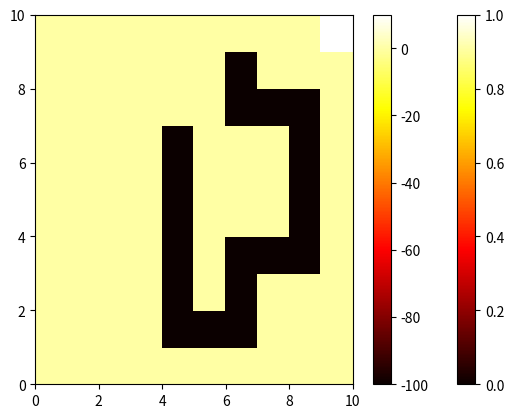

Write the Python code that produced this figure. (Note: this script raises an exception after producing the figure.)
#!/usr/bin/env python3
# -*- coding: utf-8 -*-
"""
Created on Sat May 12 14:53:47 2018

@author: yangyang
"""

from numpy import *  
import numpy as np
import matplotlib.pyplot as plt
import sys
import matplotlib.pyplot as pl
import copy

#Q1-hotmap
rw1 = np.zeros((10, 10), dtype=np.double)
rw1[9][9]=1.0
sc=plt.pcolor(rw1,cmap='hot')
plt.colorbar(sc)
plt.gca().invert_yaxis()
plt.show()

rw2 = np.zeros((10, 10), dtype=np.double)
rw2[1][4]=-100.0
rw2[2][4]=-100.0
rw2[3][4]=-100.0
rw2[4][4]=-100.0
rw2[5][4]=-100.0
rw2[6][4]=-100.0
rw2[1][5]=-100.0
rw2[1][6]=-100.0
rw2[2][6]=-100.0
rw2[3][6]=-100.0
rw2[7][6]=-100.0
rw2[8][6]=-100.0
rw2[3][7]=-100.0
rw2[7][7]=-100.0
rw2[3][8]=-100.0
rw2[4][8]=-100.0
rw2[5][8]=-100.0
rw2[6][8]=-100.0
rw2[7][8]=-100.0
rw2[9][9]=10.0
sc=plt.pcolor(rw2,cmap='hot')
plt.colorbar(sc)
plt.gca().invert_yaxis()
plt.show()


#Q2-create environment

class Environment:
    
    def __init__(self):

        #reward function
        self.rw = np.zeros((10, 10), dtype=np.double)
        self.rw[9][9]=1.0
        
        self.w=0.1
        
        #discount factor
        self.discount_factor=0.8
        
        
        #state space
        self.state_space=np.zeros((10, 10), dtype=np.double)
        k=0
        for i in range(10):
            for j in range(10):
                self.state_space[j][i]=k
                k=k+1
        
        
        #action set
        self.action=['up','down','left','right']
        
    # transition probabilities
    def transition(self, action,next_state):
        edgeup=np.arange(10,90,10)
        edgedown=np.arange(19,99,10)
        edgeleft=np.arange(1,9,1)
        edgeright=np.arange(91,99,1)
    
        if self.state==0:
            if next_state ==10 or next_state== 1 or next_state==0:
                
                if action == 'right':
                    if next_state == 10:
                        p= 1-self.w+self.w/4.0
                    if next_state == 0: 
                        p= self.w/2.0
                    if next_state == 1: 
                        p= self.w/4.0
                
                elif action == 'down':
                    if next_state == 1:
                        p= 1-self.w+self.w/4.0
                    if next_state == 0: 
                        p= self.w/2.0
                    if next_state == 10: 
                        p= self.w/4.0
                
                else:
                    if next_state == 0:
                        p= 1-self.w+self.w/2
                    else:
                        p= self.w/4.0
            else: p=0
        
        elif self.state==9:
            if next_state ==9 or next_state== 8 or next_state==19:
                
                if action == 'right':
                    if next_state == 19:
                        p= 1-self.w+self.w/4.0
                    if next_state == 9: 
                        p= self.w/2.0
                    if next_state == 8: 
                        p= self.w/4.0
                
                elif action == 'up':
                    if next_state == 8:
                        p= 1-self.w+self.w/4.0
                    if next_state == 9: 
                        p= self.w/2.0
                    if next_state == 19: 
                        p= self.w/4.0
                
                else:
                    if next_state == 9:
                        p= 1-self.w+self.w/2.0
                    else:
                        p= self.w/4.0
            else: p=0
             
        elif self.state==90:
            if next_state ==90 or next_state== 80 or next_state==91:
                
                if action == 'left':
                    if next_state == 80:
                        p= 1-self.w+self.w/4.0
                    if next_state ==90: 
                        p= self.w/2.0
                    if next_state == 91: 
                        p= self.w/4.0
                
                elif action == 'down':
                    if next_state == 91:
                        p= 1-self.w+self.w/4.0
                    if next_state == 90: 
                        p= self.w/2.0
                    if next_state == 80: 
                        p= self.w/4.0
                
                else:
                    if next_state == 90:
                        p= 1-self.w+self.w/2.0
                    else:
                        p= self.w/4.0
            else: p=0
            
        elif self.state==99:
            if next_state ==98 or next_state== 89 or next_state==99:
                
                if action == 'left':
                    if next_state == 89:
                        p= 1-self.w+self.w/4.0
                    if next_state == 99: 
                        p= self.w/2.0
                    if next_state == 98: 
                        p= self.w/4.0
                
                elif action == 'up':
                    if next_state == 98:
                        p= 1-self.w+self.w/4.0
                    if next_state == 99: 
                        p= self.w/2.0
                    if next_state == 89: 
                        p= self.w/4.0
                
                else:
                    if next_state == 99:
                        p= 1-self.w+self.w/2.0
                    else:
                        p= self.w/4.0
            else: p=0
            
        elif self.state in edgeup:
            if next_state ==self.state-10 or next_state== self.state+10 or next_state==self.state+1 or next_state==self.state:
                if action == 'up':
                    if next_state == self.state:
                        p= 1-self.w+self.w/4.0
                    else: 
                        p= self.w/4.0
                
                elif action == 'down':
                    if next_state == self.state+1:
                        p= 1-self.w+self.w/4.0
                    else: 
                        p= self.w/4.0
                
                elif action == 'left':
                    if next_state == self.state-10:
                        p= 1-self.w+self.w/4.0
                    else: 
                        p= self.w/4.0
                
                elif action == 'right':
                    if next_state == self.state+10:
                        p= 1-self.w+self.w/4.0
                    else: 
                        p= self.w/4.0
            else: p=0
            
        elif self.state in edgedown:
            if next_state ==self.state-10 or next_state== self.state+10 or next_state==self.state-1 or next_state==self.state:
                if action == 'down':
                    if next_state == self.state:
                        p= 1-self.w+self.w/4.0
                    else: 
                        p= self.w/4.0
                
                elif action == 'up':
                    if next_state == self.state-1:
                        p= 1-self.w+self.w/4.0
                    else: 
                        p= self.w/4.0
                
                elif action == 'left':
                    if next_state == self.state-10:
                        p= 1-self.w+self.w/4.0
                    else: 
                        p= self.w/4.0
                
                elif action == 'right':
                    if next_state == self.state+10:
                        p= 1-self.w+self.w/4.0
                    else: 
                        p= self.w/4.0
            else: p=0
            
        elif self.state in edgeleft:
            if next_state ==self.state-1 or next_state== self.state+1 or next_state==self.state+10 or next_state==self.state:
                if action == 'left':
                    if next_state == self.state:
                        p= 1-self.w+self.w/4.0
                    else: 
                        p= self.w/4.0
                
                elif action == 'right':
                    if next_state == self.state+10:
                        p= 1-self.w+self.w/4.0
                    else: 
                        p= self.w/4.0
                
                elif action == 'up':
                    if next_state == self.state-1:
                        p= 1-self.w+self.w/4.0
                    else: 
                        p= self.w/4.0
                
                elif action == 'down':
                    if next_state == self.state+1:
                        p= 1-self.w+self.w/4.0
                    else: 
                        p= self.w/4.0
            else: p=0
            
        elif self.state in edgeright:
            if next_state ==self.state-1 or next_state== self.state+1 or next_state==self.state-10 or next_state==self.state:
                if action == 'right':
                    if next_state == self.state:
                        p= 1-self.w+self.w/4.0
                    else: 
                        p= self.w/4.0
                
                elif action == 'left':
                    if next_state == self.state-10:
                        p= 1-self.w+self.w/4.0
                    else: 
                        p= self.w/4.0
                
                elif action == 'up':
                    if next_state == self.state-1:
                        p= 1-self.w+self.w/4.0
                    else: 
                        p= self.w/4.0
                
                elif action == 'down':
                    if next_state == self.state+1:
                        p= 1-self.w+self.w/4.0
                    else: 
                        p= self.w/4.0
            else: p=0
            
        else:
            if next_state ==self.state-1 or next_state== self.state+1 or next_state==self.state-10 or next_state==self.state+10:
                if action == 'right':
                    if next_state == self.state+10:
                        p= 1-self.w+self.w/4.0
                    else: 
                        p= self.w/4.0
                
                elif action == 'left':
                    if next_state == self.state-10:
                        p= 1-self.w+self.w/4.0
                    else: 
                        p= self.w/4.0
                
                elif action == 'up':
                    if next_state == self.state-1:
                        p= 1-self.w+self.w/4.0
                    else: 
                        p= self.w/4.0
                
                elif action == 'down':
                    if next_state == self.state+1:
                        p= 1-self.w+self.w/4.0
                    else: 
                        p= self.w/4.0
            else: p = 0
            
        return p



obj = Environment()
rwf=[0]*100
rwf[99] = 1.0
import math
V=np.zeros(shape=(10,10))
Vt=np.zeros(shape=(10,10))
A = np.empty(shape=(10,10), dtype='object')
delta=math.inf

while delta > 0.01:
    delta = 0
    m=0
    Vt=copy.deepcopy(V)
    for i in range(10):
        for j in range(10):
            val = V[j][i]
            k = i*10+j
            obj.state = m
            m=m+1
            
            
            tempu =0
            tempd = 0
            templ = 0
            tempr = 0
            for q in range(100):
                    
                t=q//10
                z=q-t*10
                tempu = tempu + obj.transition('up',q)*(rwf[q]+obj.discount_factor*Vt[z][t])
                tempd = tempd + obj.transition('down',q)*(rwf[q]+obj.discount_factor*Vt[z][t])
                templ= templ + obj.transition('left',q)*(rwf[q]+obj.discount_factor*Vt[z][t])
                tempr = tempr + obj.transition('right',q)*(rwf[q]+obj.discount_factor*Vt[z][t])
                
            V[j][i]= max(tempu,tempd,templ,tempr)
            if V[j][i] == tempu:
                A[j][i] = '↑'
            elif V[j][i] == tempd:
                A[j][i] = '↓'
            elif V[j][i] == templ:
                A[j][i] = '←'
            elif V[j][i] == tempr:
                A[j][i] = '→'
            delta=max(delta,abs(val-V[j][i]))

#print table
pl.figure()
tb = pl.table(cellText=V, loc=(0,0), cellLoc='center')

tc = tb.properties()['child_artists']
for cell in tc: 
    cell.set_height(0.25)
    cell.set_width(0.25)

ax = pl.gca()
ax.set_xticks([])
ax.set_yticks([])
pl.show()

#arrow
pl.figure()
tb = pl.table(cellText=A, loc=(0,0), cellLoc='center')

tc = tb.properties()['child_artists']
for cell in tc: 
    cell.set_height(0.1)
    cell.set_width(0.1)

ax = pl.gca()
ax.set_xticks([])
ax.set_yticks([])
pl.show()

#print hot map 
sc=plt.pcolor(V,cmap='hot')
plt.colorbar(sc)
plt.gca().invert_yaxis()
plt.show()
                
                        
        